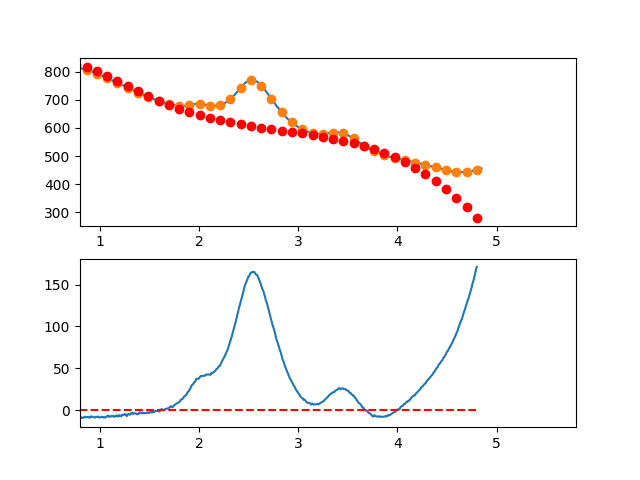

Source data for this figure (header and first rows):
3.497376620970942263e-01, -1.122138176783755625e+01
3.549127125818158923e-01, -8.346676108088217916e+00
3.600877630665375029e-01, -8.104667643015545764e+00
3.652628135512591134e-01, -5.050165700376737732e+00
3.704378640359806685e-01, -1.472979607927641155e+00
3.756129145207023345e-01, -2.049186934253839354e-01
3.807879650054239451e-01, 4.102077153735308457e-01
3.859630154901455557e-01, 4.183590290712345450e+00
3.911380659748671662e-01, 7.051419704834756885e+00
3.963131164595887768e-01, 7.457886629983590865e+00
4.014881669443103873e-01, 8.793181738402608971e+00
4.066632174290319424e-01, 1.230249570233524992e+01
4.118382679137536084e-01, 1.321401919402433123e+01
4.170133183984752190e-01, 1.130294288571371908e+01
4.221883688831968295e-01, 1.337945744964679307e+01
4.273634193679184401e-01, 1.226575355806676271e+01
4.325384698526400507e-01, 1.072202188321671201e+01
4.377135203373616612e-01, 1.263145309734045441e+01
4.428885708220832718e-01, 1.513823787268142951e+01
4.480636213068048823e-01, 1.303556688148239573e+01
4.532386717915264929e-01, 1.297663079598714830e+01
4.584137222762481034e-01, 1.374462028843913686e+01
4.635887727609697140e-01, 1.395372603108148724e+01
4.687638232456912690e-01, 1.295613869615760905e+01
4.739388737304129906e-01, 1.310904895591090735e+01
4.791139242151345456e-01, 1.372064748258480904e+01
4.842889746998561562e-01, 1.342212494842260639e+01
4.894640251845778223e-01, 1.361867202566759261e+01
4.946390756692994328e-01, 1.264747938656330462e+01
4.998141261540209879e-01, 1.181473770335298923e+01
5.049891766387426539e-01, 1.269963764828003150e+01
5.101642271234642090e-01, 1.025936989358785922e+01
5.153392776081858750e-01, 1.004012511151972831e+01
5.205143280929074301e-01, 1.073809397431887191e+01
5.256893785776289851e-01, 9.715467154228917934e+00
5.308644290623507622e-01, 1.044243532349321413e+01
5.360394795470723173e-01, 9.967189154355082792e+00
5.412145300317938723e-01, 8.523919319057768007e+00
5.463895805165155384e-01, 9.008816489844775788e+00
5.515646310012372044e-01, 8.816071338959318382e+00
5.567396814859587595e-01, 8.505874538644889071e+00
5.619147319706804256e-01, 6.996977910526879896e+00
5.670897824554018696e-01, 5.032377873757468478e+00
5.722648329401235356e-01, 4.936631996871597039e+00
5.774398834248452017e-01, 4.150297848403852186e+00
5.826149339095667568e-01, 3.865932996888091111e+00
5.877899843942884228e-01, 3.451095010859603462e+00
5.929650348790099779e-01, 2.440341458852344658e+00
5.981400853637316439e-01, 1.329229909401192344e+00
6.033151358484533100e-01, 1.370317931040517578e+00
6.084901863331748650e-01, 4.751630923049106059e-01
6.136652368178964201e-01, 6.132296172904716514e-02
6.188402873026181972e-01, -2.764489215314824833e-02
6.240153377873396412e-01, -7.881829008065324160e-01
6.291903882720613073e-01, -2.631733495696948921e+00
6.343654387567828623e-01, -2.792739108289993055e+00
6.395404892415045284e-01, -2.710642170050618915e+00
6.447155397262261944e-01, -2.422885112444532751e+00
6.498905902109477495e-01, -1.302910366937453546e+00
6.550656406956693045e-01, -2.395160364994580959e+00
6.602406911803910816e-01, -3.351077538081540297e+00
... 809 more rows
